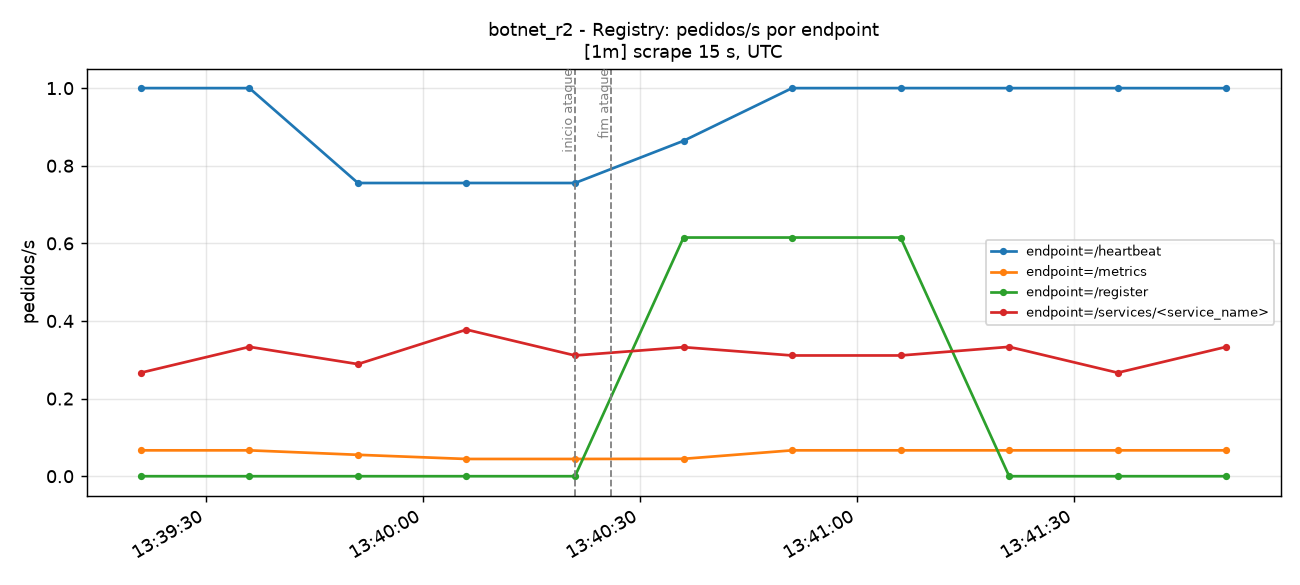

The table this chart was drawn from, first rows:
time_utc, serie, valor
2026-11-14T13:39:21+00:00, endpoint=/heartbeat, 1
2026-11-14T13:39:36+00:00, endpoint=/heartbeat, 1
2026-11-14T13:39:51+00:00, endpoint=/heartbeat, 0.7555
2026-11-14T13:40:06+00:00, endpoint=/heartbeat, 0.7556
2026-11-14T13:40:21+00:00, endpoint=/heartbeat, 0.7555
2026-11-14T13:40:36+00:00, endpoint=/heartbeat, 0.8642
2026-11-14T13:40:51+00:00, endpoint=/heartbeat, 1
2026-11-14T13:41:06+00:00, endpoint=/heartbeat, 1
2026-11-14T13:41:21+00:00, endpoint=/heartbeat, 1
2026-11-14T13:41:36+00:00, endpoint=/heartbeat, 1
2026-11-14T13:41:51+00:00, endpoint=/heartbeat, 0.9999
2026-11-14T13:39:21+00:00, endpoint=/metrics, 0.06667
2026-11-14T13:39:36+00:00, endpoint=/metrics, 0.06667
2026-11-14T13:39:51+00:00, endpoint=/metrics, 0.05516
2026-11-14T13:40:06+00:00, endpoint=/metrics, 0.04444
2026-11-14T13:40:21+00:00, endpoint=/metrics, 0.04444
2026-11-14T13:40:36+00:00, endpoint=/metrics, 0.04484
2026-11-14T13:40:51+00:00, endpoint=/metrics, 0.06667
2026-11-14T13:41:06+00:00, endpoint=/metrics, 0.06667
2026-11-14T13:41:21+00:00, endpoint=/metrics, 0.06667
2026-11-14T13:41:36+00:00, endpoint=/metrics, 0.06667
2026-11-14T13:41:51+00:00, endpoint=/metrics, 0.06666
2026-11-14T13:39:21+00:00, endpoint=/register, 0.0
2026-11-14T13:39:36+00:00, endpoint=/register, 0.0
2026-11-14T13:39:51+00:00, endpoint=/register, 0.0
2026-11-14T13:40:06+00:00, endpoint=/register, 0.0
2026-11-14T13:40:21+00:00, endpoint=/register, 0.0
2026-11-14T13:40:36+00:00, endpoint=/register, 0.615
2026-11-14T13:40:51+00:00, endpoint=/register, 0.615
2026-11-14T13:41:06+00:00, endpoint=/register, 0.615
2026-11-14T13:41:21+00:00, endpoint=/register, 0.0
2026-11-14T13:41:36+00:00, endpoint=/register, 0.0
2026-11-14T13:41:51+00:00, endpoint=/register, 0.0
2026-11-14T13:39:21+00:00, endpoint=/services/<service_name>, 0.2667
2026-11-14T13:39:36+00:00, endpoint=/services/<service_name>, 0.3333
2026-11-14T13:39:51+00:00, endpoint=/services/<service_name>, 0.2889
2026-11-14T13:40:06+00:00, endpoint=/services/<service_name>, 0.3778
2026-11-14T13:40:21+00:00, endpoint=/services/<service_name>, 0.3111
2026-11-14T13:40:36+00:00, endpoint=/services/<service_name>, 0.3325
2026-11-14T13:40:51+00:00, endpoint=/services/<service_name>, 0.3111
2026-11-14T13:41:06+00:00, endpoint=/services/<service_name>, 0.3111
2026-11-14T13:41:21+00:00, endpoint=/services/<service_name>, 0.3333
2026-11-14T13:41:36+00:00, endpoint=/services/<service_name>, 0.2667
2026-11-14T13:41:51+00:00, endpoint=/services/<service_name>, 0.3333
